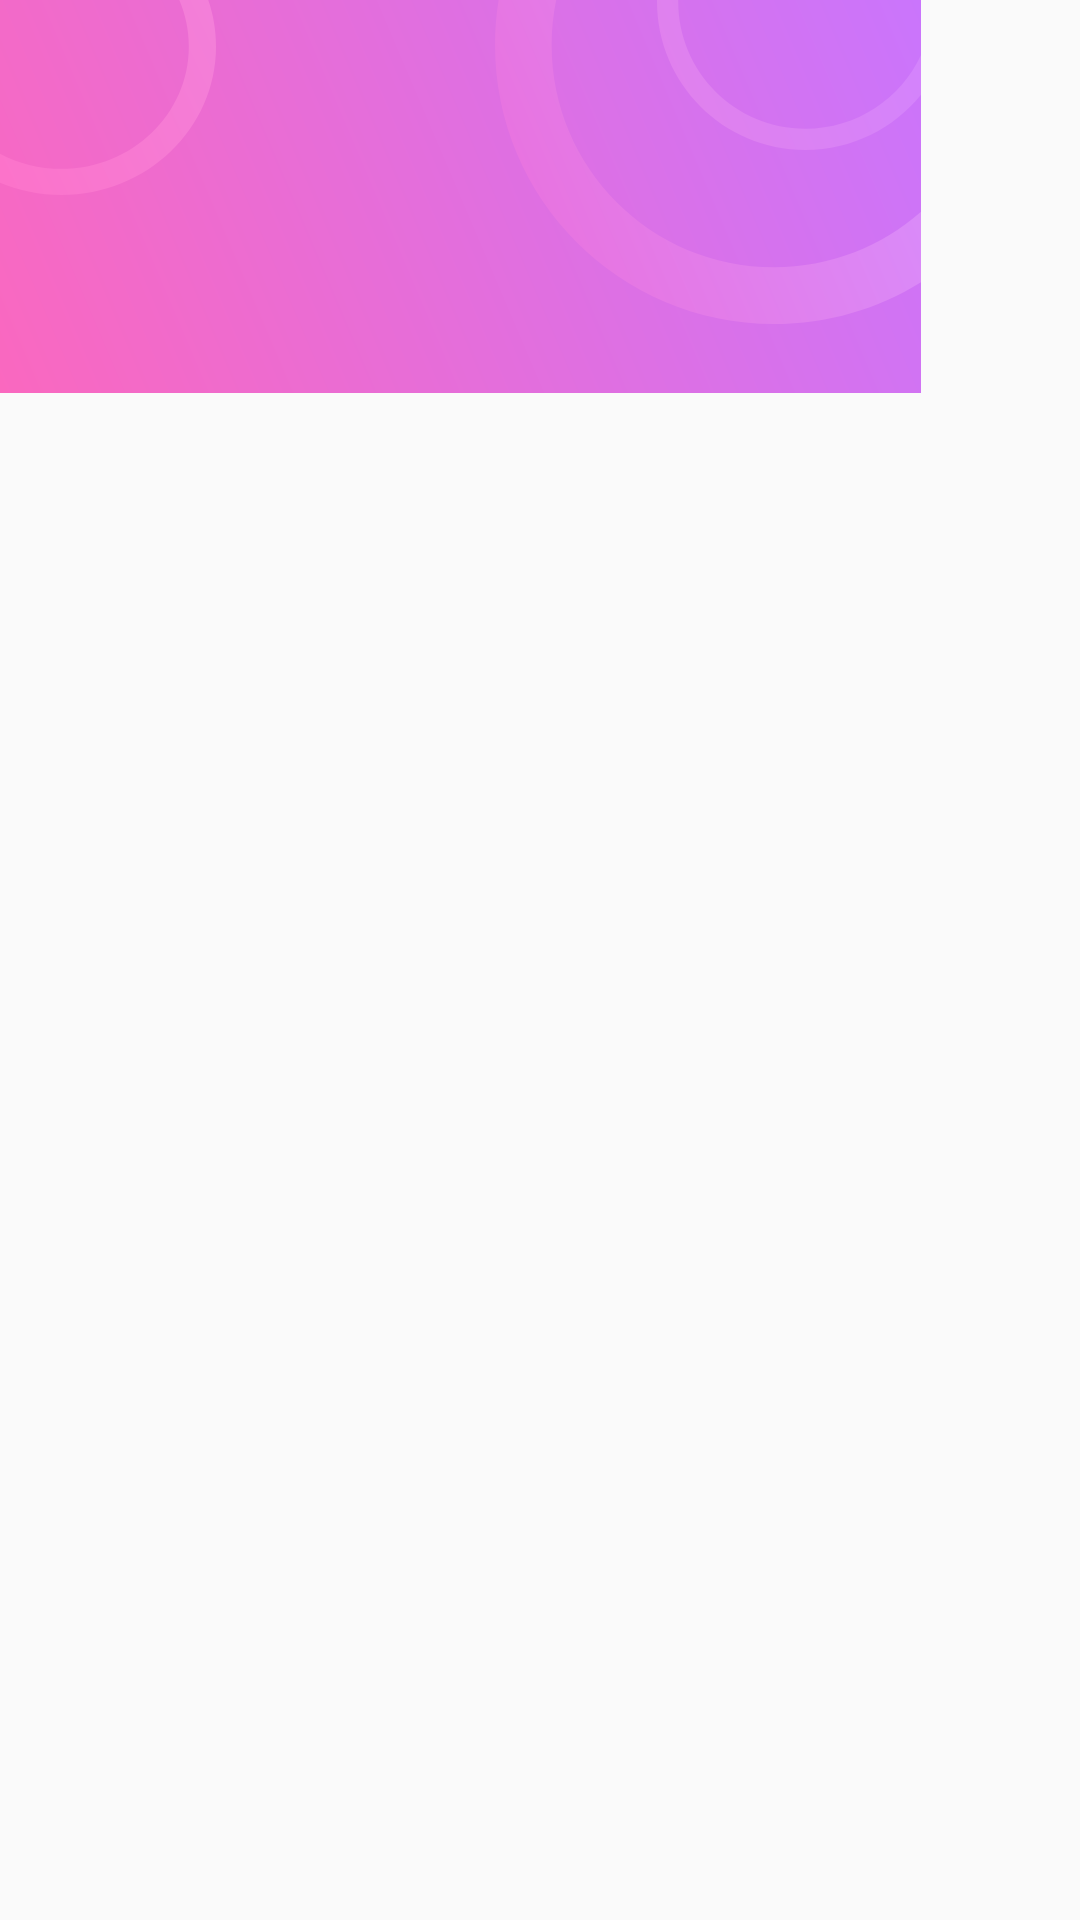

Write the Android layout XML for this screen, with the resource values it uses.
<!-- AndroidManifest.xml: application theme AppTheme -->
<!-- res/layout/header.xml -->
<?xml version="1.0" encoding="utf-8"?>
<androidx.constraintlayout.widget.ConstraintLayout xmlns:android="http://schemas.android.com/apk/res/android"
    android:layout_width="match_parent"
    android:layout_height="wrap_content"
    xmlns:app="http://schemas.android.com/apk/res-auto">

    <ImageView
        app:layout_constraintTop_toTopOf="parent"
        app:layout_constraintLeft_toLeftOf="parent"
        android:layout_width="wrap_content"
        android:layout_height="wrap_content"
        android:src="@drawable/ic_header"/>

</androidx.constraintlayout.widget.ConstraintLayout>
<!-- resources referenced by this layout -->
<resources>
  <!-- drawable ic_header: vector/xml drawable (drawable, 3138 chars, omitted) -->
  <style name="AppTheme" parent="Theme.AppCompat.Light.NoActionBar">
          
          <item name="colorPrimary">@color/colorPrimary</item>
          <item name="colorPrimaryDark">@color/colorPrimaryDark</item>
          <item name="colorAccent">@color/colorAccent</item>
          <item name="android:windowTranslucentStatus">true</item>
          <item name="android:windowTranslucentNavigation">true</item>
      </style>
  <color name="colorPrimary">#38395A</color>
  <color name="colorPrimaryDark">#424368</color>
  <color name="colorAccent">#EE65BC</color>
</resources>
